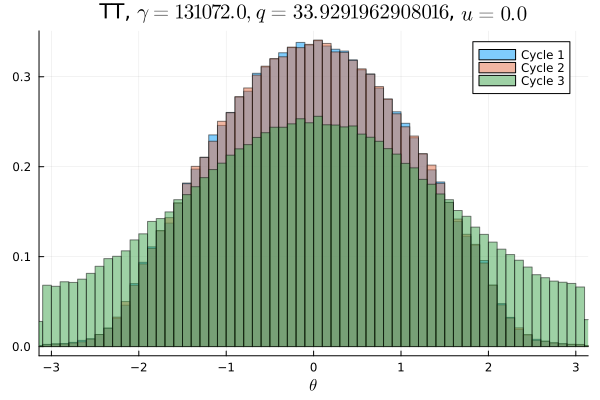

The table this chart was drawn from, first rows:
Cycle 1, Cycle 2, Cycle 3
0.0001719, 0.0001219, 0.004116
0.0001594, 0.0001469, 0.004403
0.0001812, 0.0001625, 0.004072
0.0001906, 0.0001688, 0.004472
0.0002062, 0.0001656, 0.004444
0.0002625, 0.0002469, 0.004581
0.0002938, 0.0002406, 0.004416
0.0003469, 0.0003062, 0.004719
0.0005437, 0.0004094, 0.004816
0.0005281, 0.0005219, 0.005106
0.0007187, 0.0007031, 0.005597
0.0009469, 0.000975, 0.005697
0.001325, 0.001278, 0.005975
0.001619, 0.001519, 0.006234
0.002109, 0.002328, 0.006491
0.002722, 0.002959, 0.006669
0.0035, 0.003678, 0.006975
0.004509, 0.004387, 0.00755
0.005494, 0.005416, 0.007684
0.006259, 0.006141, 0.008084
0.007, 0.006822, 0.008837
0.007766, 0.007634, 0.008775
0.008203, 0.008356, 0.009059
0.008391, 0.008725, 0.009312
0.009294, 0.009519, 0.009675
0.01034, 0.01022, 0.01037
0.01073, 0.01097, 0.01036
0.01198, 0.01191, 0.01089
0.01241, 0.01272, 0.01119
0.01289, 0.01256, 0.01162
0.01347, 0.0137, 0.01214
0.01459, 0.01412, 0.01218
0.01537, 0.01538, 0.0126
0.01542, 0.01568, 0.01286
0.01598, 0.0159, 0.01318
0.01713, 0.01708, 0.01365
0.01739, 0.01756, 0.01384
0.01734, 0.01778, 0.01391
0.01837, 0.01818, 0.0143
0.01906, 0.01902, 0.01466
0.01935, 0.01912, 0.01499
0.01945, 0.01972, 0.01468
0.02027, 0.0201, 0.01523
0.0204, 0.02008, 0.01541
0.02026, 0.02056, 0.01529
0.02087, 0.02062, 0.01569
0.02085, 0.02079, 0.01553
0.02108, 0.02086, 0.01586
0.02163, 0.02133, 0.01589
0.0208, 0.02088, 0.01551
0.0214, 0.02122, 0.01611
0.02121, 0.02154, 0.01574
0.02092, 0.02117, 0.0156
0.0211, 0.02082, 0.01558
0.02057, 0.02071, 0.01533
0.02057, 0.02021, 0.0155
0.02048, 0.02016, 0.01507
0.01983, 0.02006, 0.01561
0.0193, 0.01941, 0.0148
0.01935, 0.01933, 0.0147
... 40 more rows
